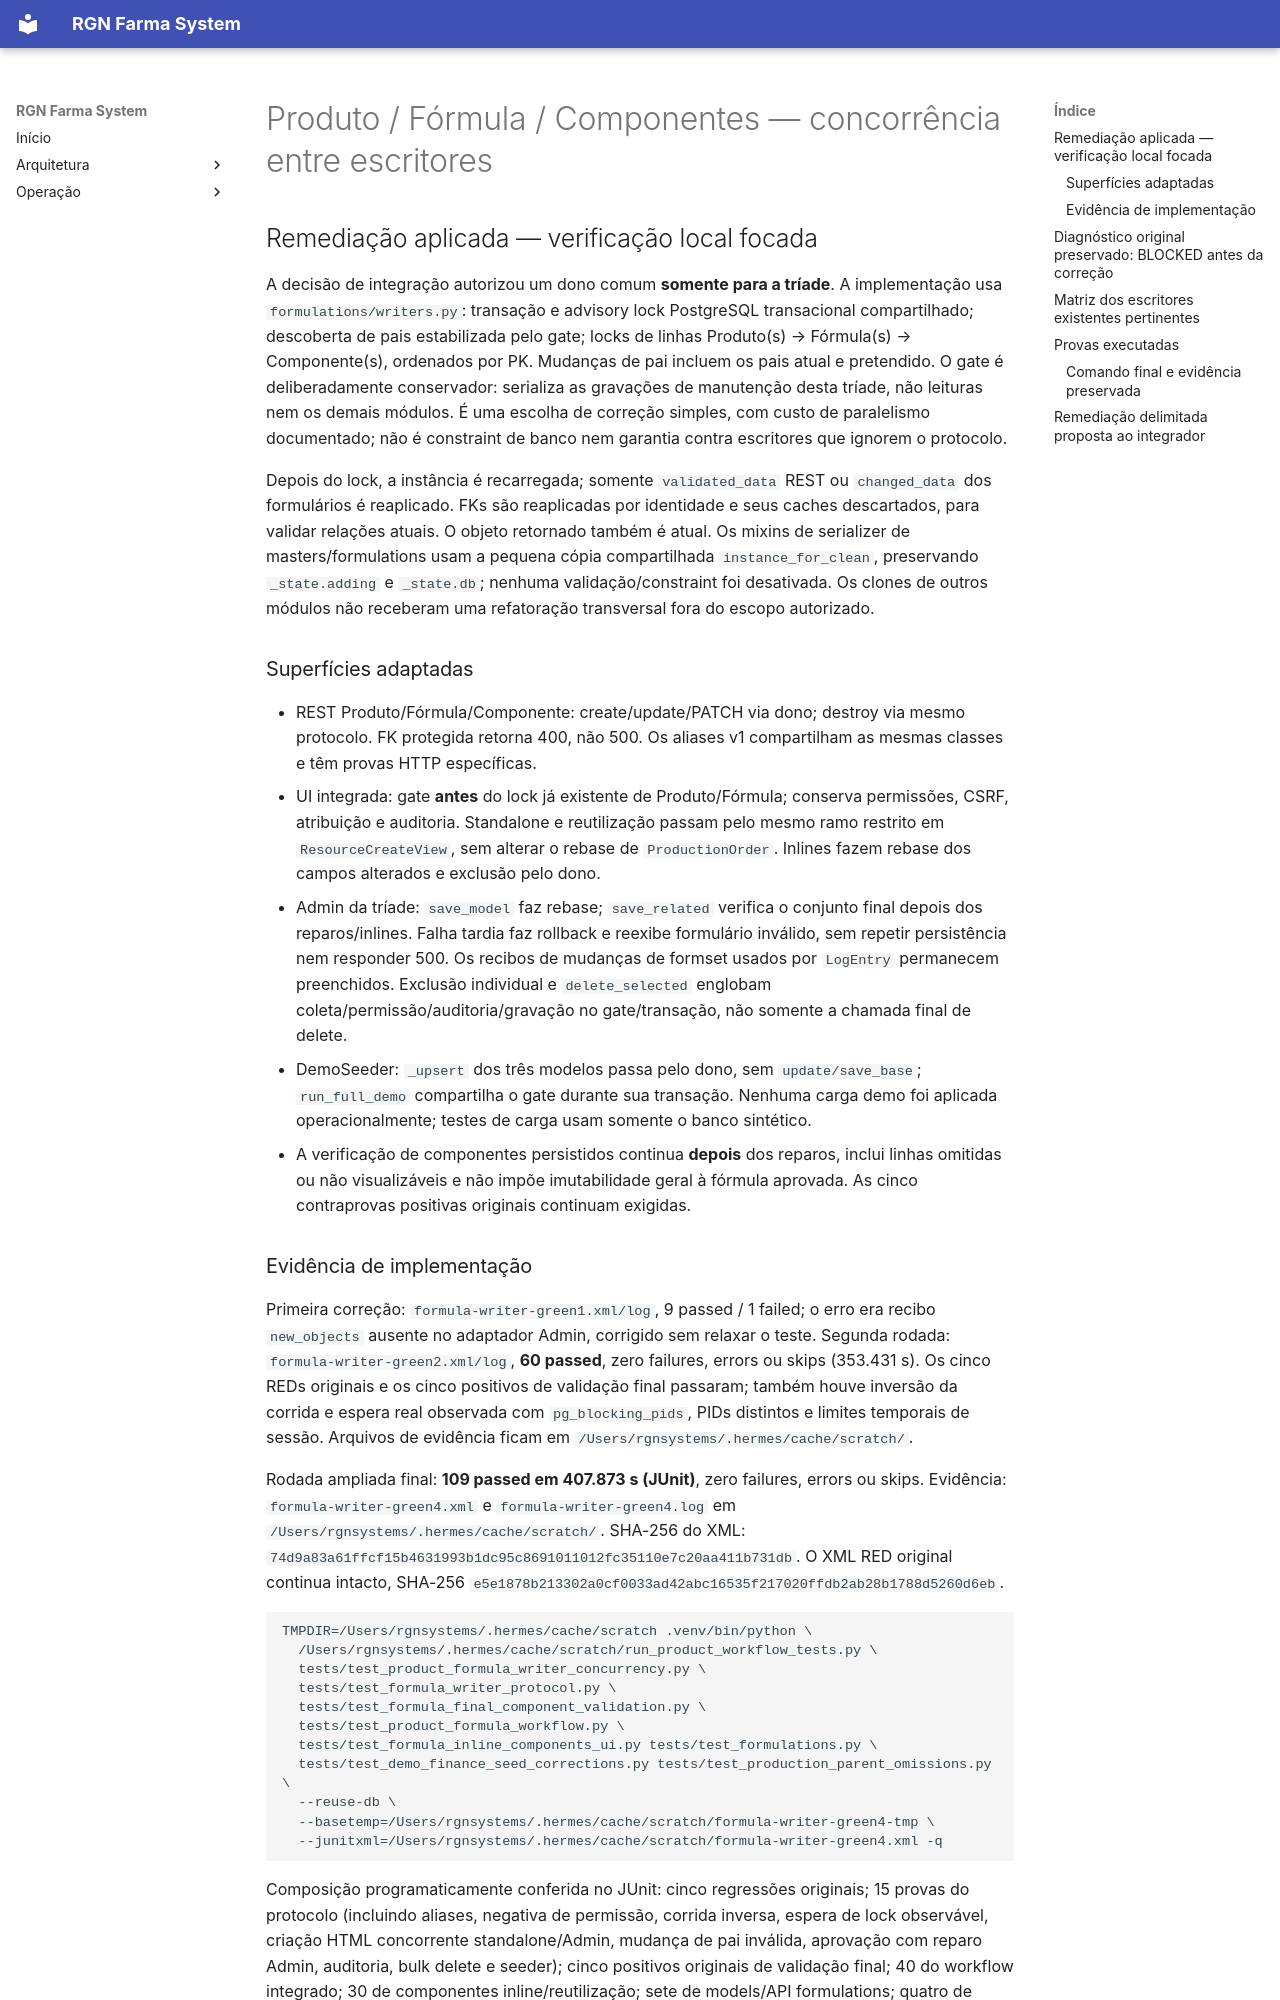

repository: RuiGN/rgnfarmasystemv2 · page: validation/formula-writer-concurrency/index.html · generator: mkdocs

# Produto / Fórmula / Componentes — concorrência entre escritores

## Remediação aplicada — verificação local focada

A decisão de integração autorizou um dono comum **somente para a tríade**. A
implementação usa `formulations/writers.py`: transação e advisory lock PostgreSQL
transacional compartilhado; descoberta de pais estabilizada pelo gate; locks de
linhas Produto(s) → Fórmula(s) → Componente(s), ordenados por PK. Mudanças de pai
incluem os pais atual e pretendido. O gate é deliberadamente conservador: serializa
as gravações de manutenção desta tríade, não leituras nem os demais módulos.
É uma escolha de correção simples, com custo de paralelismo documentado; não é
constraint de banco nem garantia contra escritores que ignorem o protocolo.

Depois do lock, a instância é recarregada; somente `validated_data` REST ou
`changed_data` dos formulários é reaplicado. FKs são reaplicadas por identidade e
seus caches descartados, para validar relações atuais. O objeto retornado também
é atual. Os mixins de serializer de masters/formulations usam a pequena cópia
compartilhada `instance_for_clean`, preservando `_state.adding` e `_state.db`;
nenhuma validação/constraint foi desativada. Os clones de outros módulos não
receberam uma refatoração transversal fora do escopo autorizado.

### Superfícies adaptadas

- REST Produto/Fórmula/Componente: create/update/PATCH via dono; destroy via
  mesmo protocolo. FK protegida retorna 400, não 500. Os aliases v1 compartilham
  as mesmas classes e têm provas HTTP específicas.
- UI integrada: gate **antes** do lock já existente de Produto/Fórmula; conserva
  permissões, CSRF, atribuição e auditoria. Standalone e reutilização passam pelo
  mesmo ramo restrito em `ResourceCreateView`, sem alterar o rebase de
  `ProductionOrder`. Inlines fazem rebase dos campos alterados e exclusão pelo dono.
- Admin da tríade: `save_model` faz rebase; `save_related` verifica o conjunto
  final depois dos reparos/inlines. Falha tardia faz rollback e reexibe formulário
  inválido, sem repetir persistência nem responder 500. Os recibos de mudanças de
  formset usados por `LogEntry` permanecem preenchidos. Exclusão individual e
  `delete_selected` englobam coleta/permissão/auditoria/gravação no gate/transação,
  não somente a chamada final de delete.
- DemoSeeder: `_upsert` dos três modelos passa pelo dono, sem `update/save_base`;
  `run_full_demo` compartilha o gate durante sua transação. Nenhuma carga demo foi
  aplicada operacionalmente; testes de carga usam somente o banco sintético.
- A verificação de componentes persistidos continua **depois** dos reparos,
  inclui linhas omitidas ou não visualizáveis e não impõe imutabilidade geral à
  fórmula aprovada. As cinco contraprovas positivas originais continuam exigidas.
